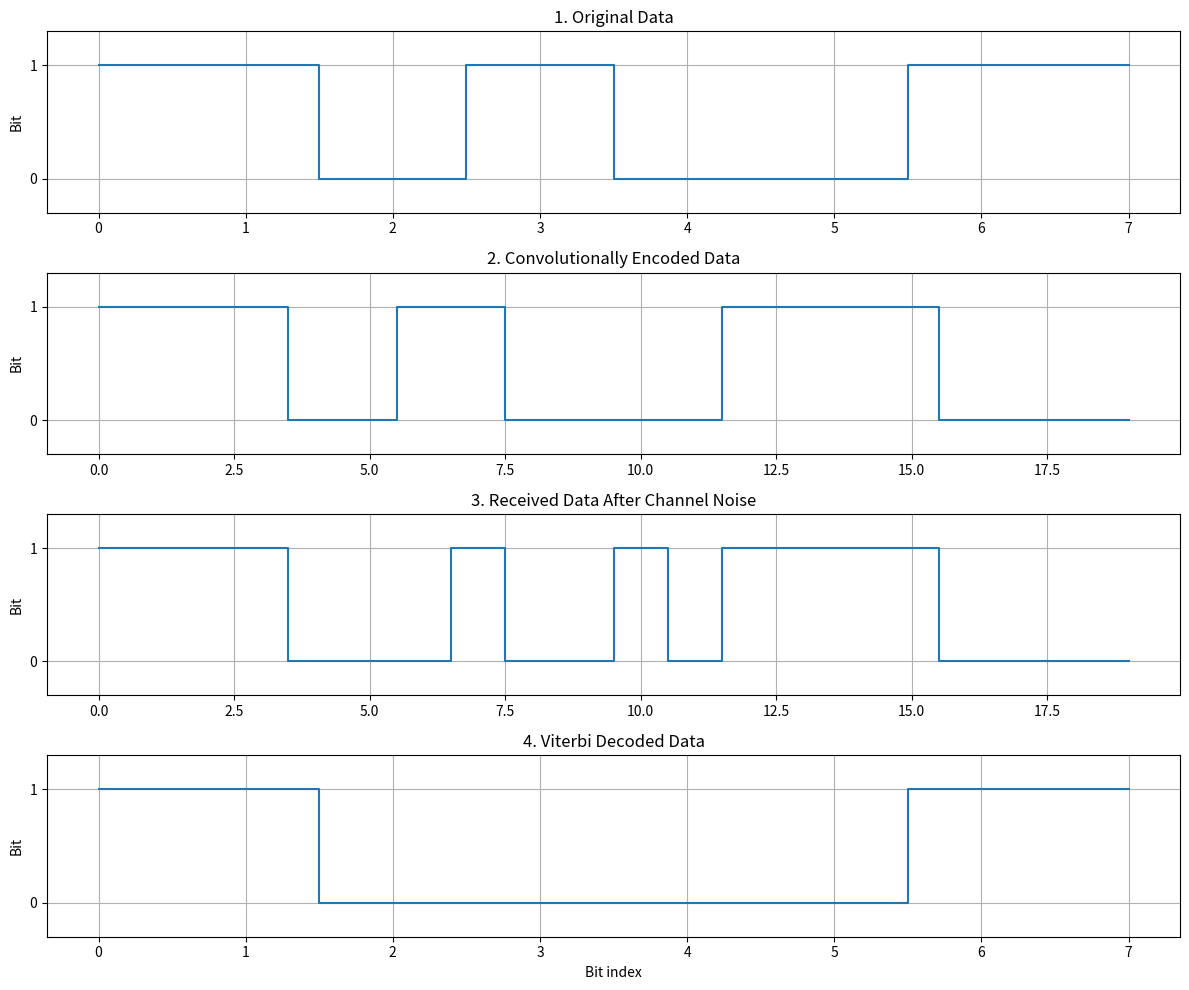

The script that saved this image:

import numpy as np
import matplotlib.pyplot as plt



np.random.seed(42)

# 1. Parameters
constraint_length = 3
memory = constraint_length - 1

# Generator polynomials: 111 and 101 in binary
generators = [0b111, 0b101]

num_states = 2 ** memory
noise_probability = 0.08

# 2. Original binary message
data = np.array([
    1, 1, 0, 1, 0, 0, 1, 1
], dtype=int)

# Append zeros to return encoder to state 0
input_bits = np.concatenate([
    data, np.zeros(memory, dtype=int)
])


# 3. Convolutional encoder
def convolutional_encode(bits):
    state = 0
    encoded = []

    for bit in bits:
        # Register: current input + previous memory bits
        register = (int(bit) << memory) | state

        # Generate output bits using XOR
        for generator in generators:
            output = bin(register & generator).count("1") % 2
            encoded.append(output)

        # Keep the newest memory bits
        state = register & (num_states - 1)

    return np.array(encoded, dtype=int)


# 4. Build trellis transitions
def next_state_output(state, bit):
    register = (int(bit) << memory) | state

    outputs = []
    for generator in generators:
        output = bin(register & generator).count("1") % 2
        outputs.append(output)

    next_state = register & (num_states - 1)

    return next_state, np.array(outputs)


# 5. Viterbi decoder
def viterbi_decode(received):
    received_pairs = received.reshape(-1, len(generators))
    steps = len(received_pairs)

    # Start in state 0
    infinity = float("inf")
    path_metrics = np.full(num_states, infinity)
    path_metrics[0] = 0

    # Store the best predecessor and input bit
    predecessors = np.full(
        (steps, num_states), -1, dtype=int
    )
    decisions = np.full(
        (steps, num_states), -1, dtype=int
    )

    for t in range(steps):
        new_metrics = np.full(num_states, infinity)

        for state in range(num_states):
            if path_metrics[state] == infinity:
                continue

            for bit in [0, 1]:
                next_state, expected = next_state_output(
                    state, bit
                )

                # Hamming distance: number of mismatches
                branch_metric = np.sum(
                    expected != received_pairs[t]
                )

                candidate = (
                    path_metrics[state] + branch_metric
                )

                if candidate < new_metrics[next_state]:
                    new_metrics[next_state] = candidate
                    predecessors[t, next_state] = state
                    decisions[t, next_state] = bit

        path_metrics = new_metrics

    # Encoder was terminated with zeros; choose state 0
    state = 0
    decoded = []

    for t in range(steps - 1, -1, -1):
        bit = decisions[t, state]
        decoded.append(bit)
        state = predecessors[t, state]

    decoded.reverse()
    return np.array(decoded, dtype=int)


# 6. Encode the message
encoded = convolutional_encode(input_bits)

# 7. Simulate a binary symmetric channel
noise = (
    np.random.random(len(encoded)) < noise_probability
).astype(int)

received = encoded ^ noise

# 8. Decode using Viterbi
decoded = viterbi_decode(received)

# Remove termination bits
decoded_data = decoded[:-memory]

# 9. Display results
print("=" * 55)
print("CONVOLUTIONAL ENCODING AND VITERBI DECODING")
print("=" * 55)

print("Original data:       ", data)
print("Encoder input:       ", input_bits)
print("Encoded bitstream:   ", encoded)
print("Received bitstream:  ", received)
print("Decoded bitstream:   ", decoded)
print("Recovered data:      ", decoded_data)
print("Channel bit errors:  ", np.sum(encoded != received))
print("Decoding errors:     ", np.sum(data != decoded_data))
print("Successful recovery: ",
      np.array_equal(data, decoded_data))


# 10. Plot the results
fig, axes = plt.subplots(4, 1, figsize=(12, 10))

signals = [
    (data, "1. Original Data"),
    (encoded, "2. Convolutionally Encoded Data"),
    (received, "3. Received Data After Channel Noise"),
    (decoded_data, "4. Viterbi Decoded Data")
]

for ax, (signal, title) in zip(axes, signals):
    ax.step(
        np.arange(len(signal)),
        signal,
        where="mid"
    )
    ax.set_title(title)
    ax.set_ylabel("Bit")
    ax.set_yticks([0, 1])
    ax.set_ylim(-0.3, 1.3)
    ax.grid(True)

axes[-1].set_xlabel("Bit index")

plt.tight_layout()
plt.show()
